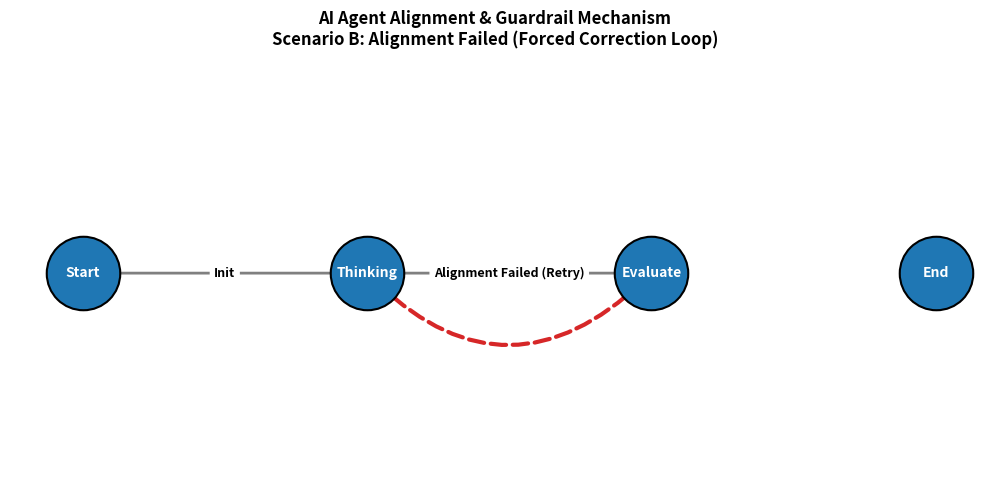

Generate this figure with matplotlib:
import networkx as nx
import numpy as np
import matplotlib.pyplot as plt

def generate_agent_graph(alignment_success=False):
    """
    Simulates an AI Agent's graph layout based on alignment/validation results.
    """
    G = nx.DiGraph()
    # Explicit node order for the adjacency matrix
    nodes_order = ['Start', 'Thinking', 'Evaluate', 'End']
    G.add_nodes_from(nodes_order)
    
    # Core reasoning chain (Graph Structure)
    G.add_edge('Start', 'Thinking', weight=1.0)
    G.add_edge('Thinking', 'Evaluate', weight=1.0)
    
    # Dynamic Alignment / Guardrail Mechanism
    if alignment_success:
        # Scenario A: Validation passed -> Open edge to End
        G.add_edge('Evaluate', 'End', weight=1.0)
        scenario_title = "Scenario A: Alignment Passed (Path to End Opened)"
    else:
        # Scenario B: Validation failed -> Close path to End, route back to Thinking (Loop)
        G.add_edge('Evaluate', 'Thinking', weight=3.0)
        scenario_title = "Scenario B: Alignment Failed (Forced Correction Loop)"
        
    return G, nodes_order, scenario_title

# -----------------------------------------------------------------
# Execution & Analysis (Let's simulate a FAILED validation first)
# -----------------------------------------------------------------
G, nodes_order, title = generate_agent_graph(alignment_success=False)
adj_matrix = nx.to_numpy_array(G, nodelist=nodes_order)

print("=" * 70)
print(title)
print("=" * 70)
print("📌 AI Agent's Adjacency Matrix (Brain State):")
print("            [Start, Thinking, Evaluate, End]")
for i, row in enumerate(adj_matrix):
    row_str = " ".join([f"{val:6.1f}" for val in row])
    print(f"{nodes_order[i]:11} [{row_str}]")

print("\n💡 Mathematical Insight for Students:")
print("- Notice the row for 'Evaluate' (Index 2).")
print("- Column 'End' (Index 3) is 0.0 -> The guardrail has blocked this path.")
print("- Column 'Thinking' (Index 1) is 3.0 -> A sub-diagonal entry signifying a Loop!")
print("=" * 70)

# -----------------------------------------------------------------
# Visualizing the Alignment Guardrail using Matplotlib
# -----------------------------------------------------------------
plt.figure(figsize=(10, 5))
plt.title(f"AI Agent Alignment & Guardrail Mechanism\n{title}", fontsize=12, fontweight='bold', pad=15)

# Horizontal timeline layout
pos = {'Start': (0, 1), 'Thinking': (1, 1), 'Evaluate': (2, 1), 'End': (3, 1)}

# Draw Nodes
nx.draw_networkx_nodes(G, pos, node_size=2800, node_color='#1f77b4', edgecolors='black', linewidths=1.5)
nx.draw_networkx_labels(G, pos, font_size=10, font_weight='bold', font_color='white')

# Dynamic Edge Rendering based on Scenario
if ('Evaluate', 'Thinking') in G.edges():
    # Render failed alignment (Red dashed loop line)
    nx.draw_networkx_edges(G, pos, edgelist=[('Start', 'Thinking'), ('Thinking', 'Evaluate')], width=2, edge_color='gray', arrowsize=20)
    nx.draw_networkx_edges(G, pos, edgelist=[('Evaluate', 'Thinking')], width=3, edge_color='#d62728', style='dashed', arrowsize=25, connectionstyle='arc3,rad=-0.5')
    edge_labels = {
        ('Start', 'Thinking'): 'Init', 
        ('Thinking', 'Evaluate'): 'Generate Response', 
        ('Evaluate', 'Thinking'): 'Alignment Failed (Retry)'
    }
else:
    # Render successful alignment (Green lines)
    nx.draw_networkx_edges(G, pos, edgelist=G.edges(), width=2, edge_color='#2ca02c', arrowsize=20)
    edge_labels = {
        ('Start', 'Thinking'): 'Init', 
        ('Thinking', 'Evaluate'): 'Generate Response', 
        ('Evaluate', 'End'): 'Aligned (Exit)'
    }

nx.draw_networkx_edge_labels(G, pos, edge_labels=edge_labels, font_size=9, font_weight='bold')

plt.axis('off')
plt.tight_layout()
plt.show()
